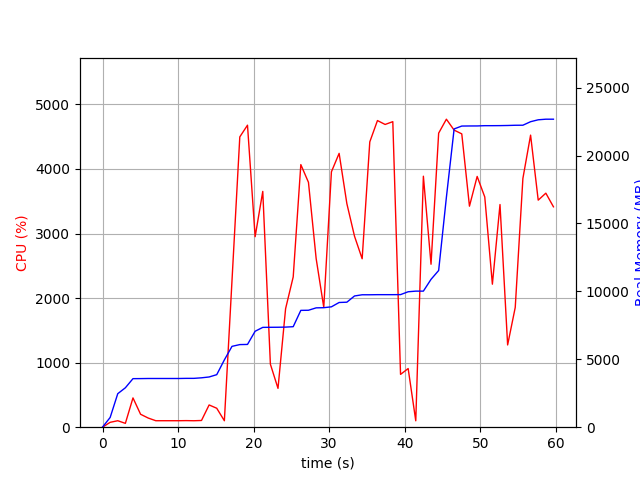

Values plotted in this chart, from the file beside it:
elapsed_time, nproc, cpu, mem_real, mem_virtual
3.457069396972656e-05, 1, 0.0, 9.098, 3186
1.007, 1, 75.5, 716.1, 1685
2.014, 1, 100.3, 2468, 4941
3.021, 2, 59.6, 2903, 5032
4.028, 1, 453.8, 3575, 9028
5.035, 1, 200.5, 3579, 9028
6.042, 1, 142.0, 3587, 9028
7.05, 1, 100.2, 3587, 9028
8.056, 1, 100.4, 3587, 9028
9.062, 1, 100.4, 3587, 9028
10.07, 1, 100.3, 3587, 9028
11.08, 1, 102.0, 3597, 9028
12.09, 1, 100.0, 3597, 9028
13.1, 1, 104.0, 3637, 9028
14.11, 1, 344.6, 3699, 9102
15.12, 1, 293.4, 3869, 9182
16.13, 1, 100.0, 4957, 11438
17.14, 1, 2273, 5953, 11578
18.17, 1, 4497, 6083, 11658
19.19, 1, 4678, 6094, 11658
20.2, 1, 2951, 7066, 12843
21.21, 1, 3653, 7351, 12847
22.22, 1, 975.8, 7357, 12847
23.23, 1, 601.6, 7360, 12847
24.23, 1, 1836, 7370, 13007
25.24, 1, 2328, 7401, 13007
26.25, 1, 4068, 8603, 14331
27.26, 1, 3793, 8611, 14331
28.27, 1, 2613, 8788, 14331
29.28, 1, 1856, 8800, 14331
30.3, 1, 3956, 8865, 14389
31.32, 1, 4242, 9183, 14825
32.34, 1, 3463, 9205, 14825
33.35, 1, 2958, 9663, 14825
34.37, 1, 2609, 9752, 14825
35.37, 1, 4419, 9752, 14825
36.39, 1, 4750, 9760, 14825
37.4, 1, 4690, 9760, 14825
38.42, 1, 4733, 9760, 14825
39.45, 1, 817.9, 9764, 14825
40.45, 1, 908.7, 9974, 15017
41.46, 1, 99.2, 10020, 15017
42.47, 1, 3888, 10020, 15017
43.48, 1, 2524, 10888, 17577
44.49, 1, 4555, 11540, 21161
45.51, 1, 4771, 16924, 30397
46.54, 1, 4602, 21964, 30397
47.55, 1, 4544, 22176, 30397
48.57, 1, 3424, 22182, 30397
49.59, 1, 3885, 22184, 30397
50.6, 1, 3566, 22204, 30397
51.6, 1, 2215, 22204, 30397
52.61, 1, 3449, 22208, 30397
53.62, 1, 1274, 22218, 30397
54.63, 1, 1855, 22234, 30397
55.64, 1, 3854, 22238, 30421
56.66, 1, 4524, 22496, 30737
57.67, 1, 3517, 22636, 30737
58.68, 1, 3625, 22680, 30761
59.69, 1, 3414, 22680, 30761
